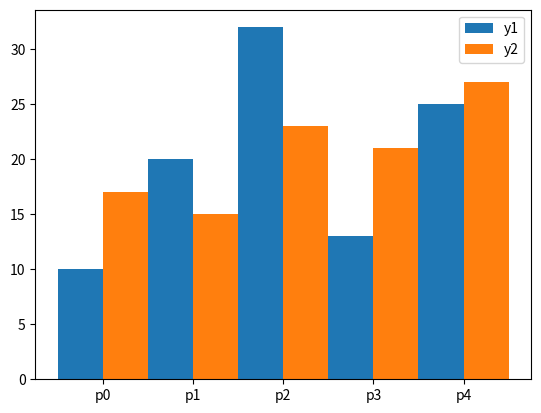

The script that saved this image:
import numpy as np
import matplotlib.pyplot as plt

p = [f'p{i}' for i in range(5)]
y1 = [10,20,32,13,25]
y2 = [17,15,23,21,27]
width = 0.5
x = np.arange(len(p))
fig,ax = plt.subplots()
ax.set_xticks(x)
ax.set_xticklabels(p)
r1 = ax.bar(x - width/2, y1, width, label = 'y1')
r2 = ax.bar(x + width/2, y2, width, label = 'y2')
ax.legend()
plt.show()
